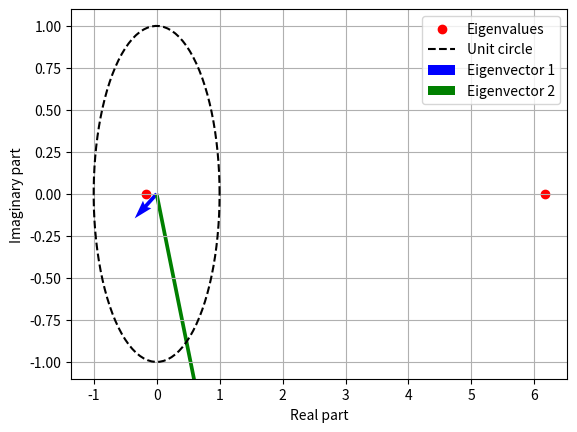

Python code for this plot:
import numpy as np
import matplotlib.pyplot as plt
from matplotlib import cm

# Define a 2x2 matrix for demonstration
A = np.array([[1, 2], [3, 5]])

# Calculate eigenvalues and eigenvectors using NumPy
w, v = np.linalg.eig(A)

print("Eigenvalues:", w)
print("Eigenvectors:", v)

# Create a unit circle for visualization
theta = np.linspace(0, 2*np.pi, 100)
unit_circle = np.c_[np.cos(theta), np.sin(theta)]

# Scale the eigenvectors to make them visible on the unit circle
eigenvec_scaled = v * np.sqrt(np.abs(w))[:, np.newaxis]

fig, ax = plt.subplots()

# Plot the eigenvalues
ax.scatter(w.real, w.imag, c='r', marker='o', label='Eigenvalues')

# Plot the eigenvectors
ax.plot(unit_circle[:, 0], unit_circle[:, 1], 'k--', label='Unit circle')
ax.quiver(0, 0, eigenvec_scaled[0, 0], eigenvec_scaled[0, 1], color='b', angles='xy', scale_units='xy', scale=1, label='Eigenvector 1')
ax.quiver(0, 0, eigenvec_scaled[1, 0], eigenvec_scaled[1, 1], color='g', angles='xy', scale_units='xy', scale=1, label='Eigenvector 2')

ax.legend()
ax.set_xlabel('Real part')
ax.set_ylabel('Imaginary part')
ax.grid()
plt.show()